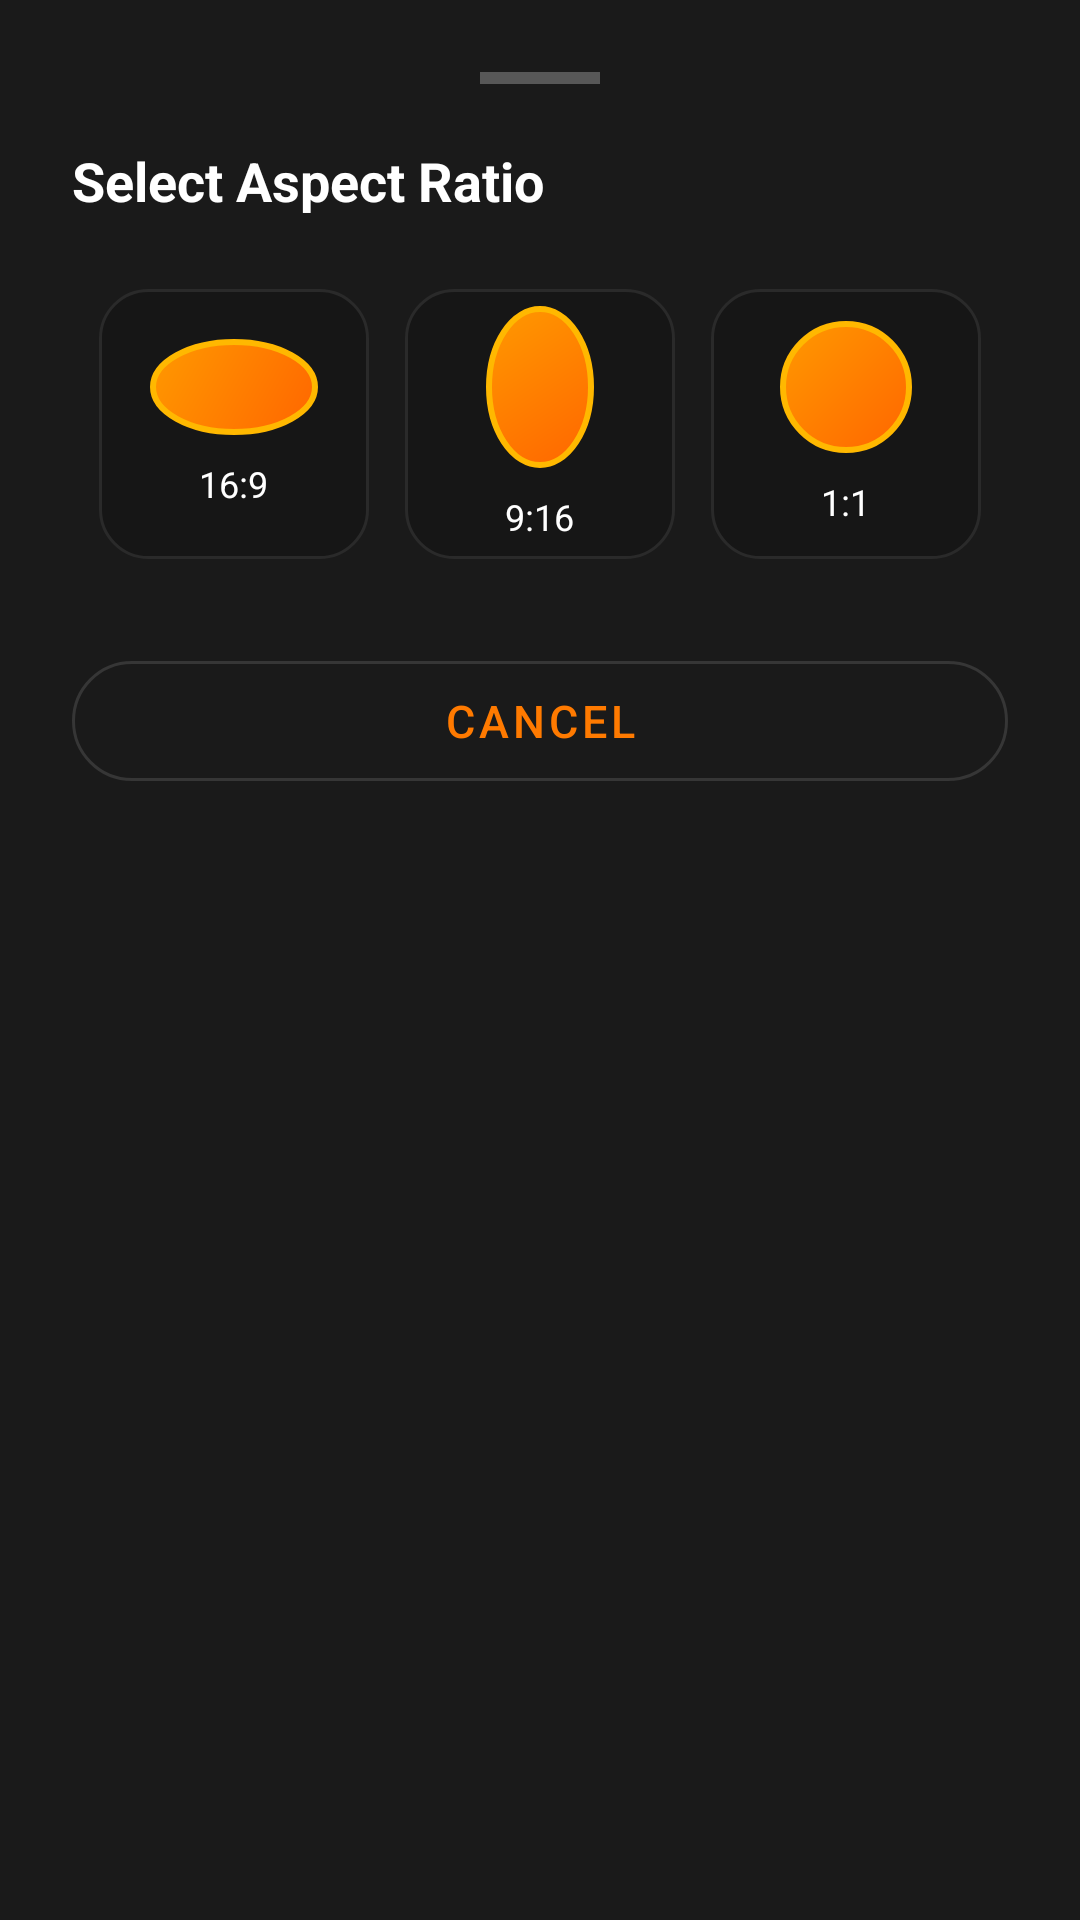

Produce the Android XML layout that renders to this screen, including the resource entries it uses.
<!-- AndroidManifest.xml: application theme AppTheme -->
<!-- res/layout/crop_bottom_sheet_dialog.xml -->
<?xml version="1.0" encoding="utf-8"?>
<LinearLayout xmlns:android="http://schemas.android.com/apk/res/android"
    android:layout_width="match_parent"
    android:layout_height="wrap_content"
    xmlns:app="http://schemas.android.com/apk/res-auto"
    android:orientation="vertical"
    android:padding="24dp"
    android:background="@color/colorBottomSheet">

    <View android:layout_width="40dp" android:layout_height="4dp"
        android:layout_gravity="center_horizontal"
        android:background="#44FFFFFF"
        android:layout_marginBottom="20dp"/>

    <TextView android:id="@+id/tvTitleCrop"
        android:layout_width="wrap_content"
        android:layout_height="wrap_content"
        android:text="Select Aspect Ratio"
        android:textColor="@color/colorOnPrimary"
        android:textSize="18sp"
        android:textStyle="bold"
        android:layout_marginBottom="24dp"/>

    <LinearLayout android:layout_width="match_parent" android:layout_height="wrap_content"
        android:orientation="horizontal"
        android:gravity="center"
        android:layout_marginBottom="28dp">

        
        <FrameLayout android:id="@+id/frameAspectRatio1"
            android:layout_width="90dp"
            android:layout_height="90dp"
            android:layout_marginEnd="12dp"
            android:background="@drawable/bg_import_card"
            android:clickable="true" android:focusable="true">
            <LinearLayout android:layout_width="match_parent" android:layout_height="match_parent"
                android:orientation="vertical" android:gravity="center">
                <View android:layout_width="56dp" android:layout_height="32dp"
                    android:background="@drawable/bg_add_button"/>
                <TextView android:layout_width="wrap_content" android:layout_height="wrap_content"
                    android:text="16:9" android:textColor="@color/colorOnPrimary"
                    android:textSize="12sp" android:layout_marginTop="8dp"/>
            </LinearLayout>
        </FrameLayout>

        
        <FrameLayout android:id="@+id/frameAspectRatio2"
            android:layout_width="90dp"
            android:layout_height="90dp"
            android:layout_marginEnd="12dp"
            android:background="@drawable/bg_import_card"
            android:clickable="true" android:focusable="true">
            <LinearLayout android:layout_width="match_parent" android:layout_height="match_parent"
                android:orientation="vertical" android:gravity="center">
                <View android:layout_width="36dp" android:layout_height="54dp"
                    android:background="@drawable/bg_add_button"/>
                <TextView android:layout_width="wrap_content" android:layout_height="wrap_content"
                    android:text="9:16" android:textColor="@color/colorOnPrimary"
                    android:textSize="12sp" android:layout_marginTop="8dp"/>
            </LinearLayout>
        </FrameLayout>

        
        <FrameLayout android:id="@+id/frameAspectRatio3"
            android:layout_width="90dp"
            android:layout_height="90dp"
            android:background="@drawable/bg_import_card"
            android:clickable="true" android:focusable="true">
            <LinearLayout android:layout_width="match_parent" android:layout_height="match_parent"
                android:orientation="vertical" android:gravity="center">
                <View android:layout_width="44dp" android:layout_height="44dp"
                    android:background="@drawable/bg_add_button"/>
                <TextView android:layout_width="wrap_content" android:layout_height="wrap_content"
                    android:text="1:1" android:textColor="@color/colorOnPrimary"
                    android:textSize="12sp" android:layout_marginTop="8dp"/>
            </LinearLayout>
        </FrameLayout>

    </LinearLayout>

    <com.google.android.material.button.MaterialButton
        android:id="@+id/btnCancelCrop"
        style="@style/Widget.MaterialComponents.Button.OutlinedButton"
        android:layout_width="match_parent"
        android:layout_height="52dp"
        android:text="Cancel"
        android:textSize="15sp"
        app:cornerRadius="26dp"/>

</LinearLayout>
<!-- resources referenced by this layout -->
<resources>
  <color name="colorBottomSheet">#1A1A1A</color>
  <color name="colorOnPrimary">#FFFFFF</color>
  <!-- drawable bg_add_button (drawable) -->
  <?xml version="1.0" encoding="utf-8"?>
  <shape xmlns:android="http://schemas.android.com/apk/res/android"
      android:shape="oval">
      <gradient
          android:angle="135"
          android:startColor="#FF6600"
          android:endColor="#FF9900"
          android:type="linear" />
      <stroke android:width="2dp" android:color="#FFB800"/>
  </shape>
  <!-- drawable bg_import_card (drawable) -->
  <?xml version="1.0" encoding="utf-8"?>
  <shape xmlns:android="http://schemas.android.com/apk/res/android"
      android:shape="rectangle">
      <solid android:color="#161616"/>
      <stroke android:width="1dp" android:color="#2A2A2A"/>
      <corners android:radius="16dp"/>
  </shape>
  <style name="AppTheme" parent="Theme.Material3.Dark.NoActionBar">
          <item name="colorPrimary">@color/colorAccent</item>
          <item name="colorPrimaryVariant">@color/colorAccentDark</item>
          <item name="colorOnPrimary">@color/colorOnPrimary</item>
          <item name="colorSecondary">@color/colorAccentLight</item>
          <item name="colorOnSecondary">@color/colorOnPrimary</item>
          <item name="colorSurface">@color/colorSurface</item>
          <item name="colorOnSurface">@color/colorOnPrimary</item>
          <item name="android:windowBackground">@color/colorPrimary</item>
          
          <item name="android:statusBarColor">@android:color/transparent</item>
          <item name="android:navigationBarColor">@android:color/transparent</item>
          <item name="android:windowLightStatusBar">false</item>
          <item name="android:windowLightNavigationBar" tools:targetApi="27">false</item>
          <item name="android:windowLayoutInDisplayCutoutMode" tools:targetApi="27">shortEdges</item>
      </style>
  <color name="colorAccent">#FF7A00</color>
  <color name="colorAccentDark">#CC5500</color>
  <color name="colorAccentLight">#FFB800</color>
  <color name="colorSurface">#111111</color>
  <color name="colorPrimary">#0A0A0A</color>
</resources>
